21-way image classification set "data" from GitHub (DenizAltunkapan/greek-letters-cnn); label vocabulary: alpha, beta, chi, delta, epsilon, eta, gamma, iota, kappa, lambda, lamda, omega, omicron, phi, psi, rho, sigma, tau, theta, upsilon, zeta.

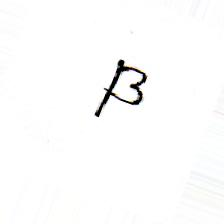
Label: beta

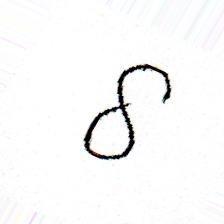
Label: delta

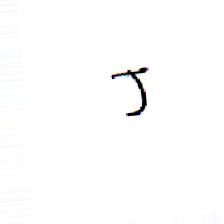
Label: tau

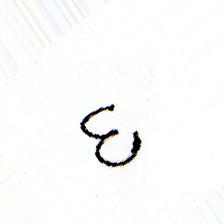
Label: epsilon

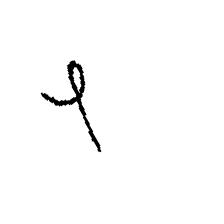
Label: phi

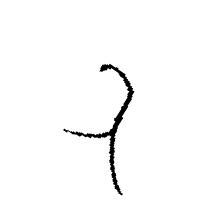
Label: lambda
